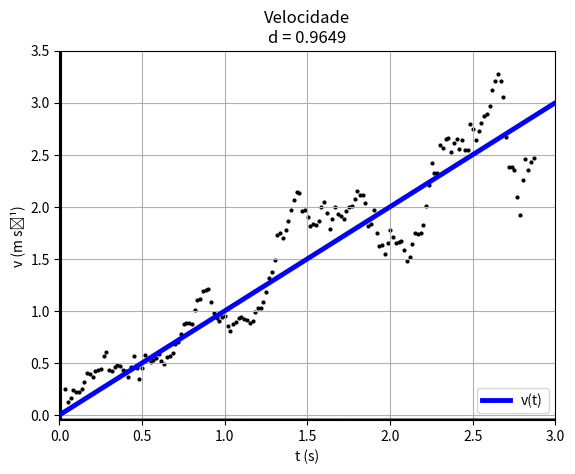

Here is the Python script that generated this plot:
#0.9649145524319053
import matplotlib.pyplot as plt
import numpy as np

data="""1,301 0,326 0,248 -2,186
1,317 0,329 0,120 -1,469
1,334 0,330 0,164 2,186
1,351 0,335 0,240 2,203
1,367 0,338 0,217 -0,612
1,384 0,342 0,221 1,157
1,401 0,346 0,248 2,325
1,417 0,350 0,315 4,629
1,434 0,356 0,405 1,800
1,451 0,364 0,390 -0,257
1,467 0,369 0,367 0,386
1,484 0,376 0,420 1,800
1,501 0,383 0,427 0,900
1,517 0,390 0,443 4,500
1,534 0,398 0,570 3,857
1,551 0,409 0,608 -3,471
1,567 0,418 0,435 -4,629
1,584 0,424 0,420 -0,771
1,601 0,432 0,458 2,957
1,617 0,439 0,480 -0,771
1,634 0,448 0,473 -0,129
1,651 0,455 0,435 -2,571
1,668 0,463 0,420 -1,543
1,684 0,469 0,360 1,543
1,701 0,475 0,465 5,143
1,718 0,484 0,563 -0,386
1,734 0,494 0,450 -5,657
1,751 0,499 0,345 -4,094E-16
1,768 0,505 0,450 6,171
1,784 0,514 0,577 2,443
1,801 0,524 0,533 -1,157
1,818 0,532 0,510 -0,771
1,834 0,541 0,532 1,671
1,851 0,550 0,548 1,157
1,868 0,560 0,585 -1,029
1,884 0,569 0,517 -2,186
1,901 0,577 0,488 0,643
1,918 0,586 0,555 2,057
1,934 0,595 0,562 1,671
1,951 0,604 0,592 3,214
1,968 0,615 0,683 3,214
1,984 0,627 0,705 3,343
2,001 0,639 0,773 4,243
2,018 0,653 0,870 3,600
2,034 0,668 0,885 0,514
2,051 0,682 0,885 -0,257
2,068 0,697 0,877 4,243
2,084 0,712 1,005 5,400
2,101 0,731 1,102 4,500
2,118 0,748 1,117 2,186
2,134 0,768 1,193 2,443
2,151 0,788 1,200 0,771
2,168 0,808 1,207 -4,243
2,184 0,828 1,088 -5,271
2,201 0,844 0,982 -6,043
2,218 0,861 0,930 -1,286
2,234 0,875 0,900 -0,771
2,251 0,891 0,938 2,186
2,268 0,906 0,953 -3,471
2,284 0,923 0,855 -2,829
2,301 0,935 0,802 -0,643
2,318 0,950 0,878 3,214
2,335 0,964 0,892 1,414
2,351 0,979 0,930 1,286
2,368 0,995 0,937 -0,129
2,385 1,011 0,923 -0,643
2,401 1,026 0,915 -1,286
2,418 1,041 0,885 0,257
2,435 1,055 0,907 2,700
2,451 1,071 0,990 3,600
2,468 1,088 1,027 1,157
2,485 1,106 1,028 2,186
2,501 1,123 1,088 4,243
2,518 1,142 1,185 7,457
2,535 1,162 1,320 4,629
2,551 1,186 1,373 6,557
2,568 1,208 1,485 9,257
2,585 1,235 1,725 7,714
2,601 1,265 1,747 0,129
2,618 1,294 1,703 0,900
2,635 1,322 1,778 4,243
2,651 1,353 1,860 6,171
2,668 1,384 1,965 5,400
2,685 1,418 2,063 6,043
2,701 1,453 2,145 1,029
2,718 1,490 2,130 -4,886
2,735 1,524 1,958 -3,986
2,751 1,555 1,973 -3,471
2,768 1,590 1,905 -2,571
2,785 1,619 1,815 -3,600
2,801 1,650 1,838 1,157
2,818 1,680 1,823 0,129
2,835 1,711 1,860 5,914
2,851 1,742 1,995 4,114
2,868 1,777 2,047 -0,643
2,885 1,810 1,935 -8,486
2,901 1,842 1,785 0,257
2,918 1,870 1,883 3,471
2,935 1,905 1,995 3,343
2,952 1,936 1,927 -3,471
2,968 1,969 1,912 -0,643
2,985 2,000 1,883 1,157
3,002 2,032 1,958 2,957
3,018 2,065 1,995 1,800
3,035 2,098 2,003 2,443
3,052 2,132 2,077 4,243
3,068 2,167 2,152 0,900
3,085 2,204 2,115 -0,257
3,102 2,238 2,115 -3,600
3,118 2,274 2,040 -7,971
3,135 2,306 1,815 -5,400
3,152 2,335 1,838 3,214
3,168 2,367 1,965 -3,343
3,185 2,400 1,748 -7,843
3,202 2,425 1,620 -5,914
3,218 2,454 1,628 -0,900
3,235 2,480 1,545 0,514
3,252 2,506 1,650 6,429
3,268 2,535 1,778 1,414
3,285 2,565 1,710 -2,571
3,302 2,592 1,650 -2,314
3,318 2,620 1,665 1,286
3,335 2,647 1,672 -3,471
3,352 2,676 1,582 -4,500
3,368 2,700 1,477 -2,700
3,385 2,725 1,515 5,400
3,402 2,750 1,643 6,043
3,418 2,780 1,748 3,471
3,435 2,809 1,740 -8,188E-16
3,452 2,838 1,747 2,700
3,468 2,867 1,823 7,586
3,485 2,898 2,003 11,19
3,502 2,934 2,205 12,86
3,518 2,972 2,422 1,929
3,535 3,014 2,325 0,514
3,552 3,049 2,325 5,400
3,568 3,092 2,595 7,457
3,585 3,136 2,565 3,086
3,602 3,177 2,648 0,643
3,619 3,224 2,662 -1,671
3,635 3,266 2,527 -1,929
3,652 3,308 2,610 2,829
3,669 3,353 2,648 -1,157
3,685 3,397 2,557 0,643
3,702 3,438 2,640 -2,829
3,719 3,485 2,542 0,643
3,735 3,523 2,543 4,500
3,752 3,569 2,790 6,686
3,769 3,616 2,745 -4,114
3,785 3,661 2,640 0,257
3,802 3,704 2,730 3,343
3,819 3,752 2,805 5,914
3,835 3,798 2,872 0,643
3,852 3,848 2,888 5,271
3,869 3,894 2,970 4,629
3,885 3,947 3,120 9,000
3,902 3,998 3,210 3,086
3,919 4,054 3,277 1,157
3,935 4,107 3,210 -7,714
3,952 4,161 3,052 -15,81
3,969 4,209 2,670 -19,03
3,985 4,250 2,385 -9,000
4,002 4,288 2,378 -1,929
4,019 4,329 2,355 -8,486
4,035 4,367 2,093 -7,954
4,052 4,399 1,921 7,220
4,069 4,434 2,257 10,52
4,085 4,478 2,460 1,958
4,102 4,516 2,355 -1,800
4,119 4,556 2,430 3,343
4,135 4,597 2,468 1,671"""

list = data.replace('\n', ' ').replace(',', '.').split(' ')

c=1

t=[]
zz=[]
vv=[]
aa=[]

for i in list:
        if c==1:
                t.append(float(i)-1.267)
                c=c+1
        elif c==2:
                zz.append(float(i)-0.319)
                c=c+1
        elif c==3:
                vv.append(float(i))
                c=c+1
        elif c==4:
                aa.append(float(i))
                c=1

x=np.arange(0,3,0.01)

def v(x):
	return x

plt.plot(np.array([-0.045, 100]), np.array([-0.045,0]), 'black')
plt.plot(np.array([0.009, 0.009]),  np.array([-10,10]), 'black')

plt.plot(x,v(x),color="blue", linewidth=3.5, label='v(t)')
plt.scatter(np.array(t), np.array(vv), color='black', s=4)

plt.xlabel('t (s)')

plt.ylabel('v (m s⁻¹)')
plt.grid(True)
plt.title("Velocidade\nd = 0.9649")

plt.axis([0,3,-0.05,3.5])
plt.legend(loc='lower right')
plt.show()
